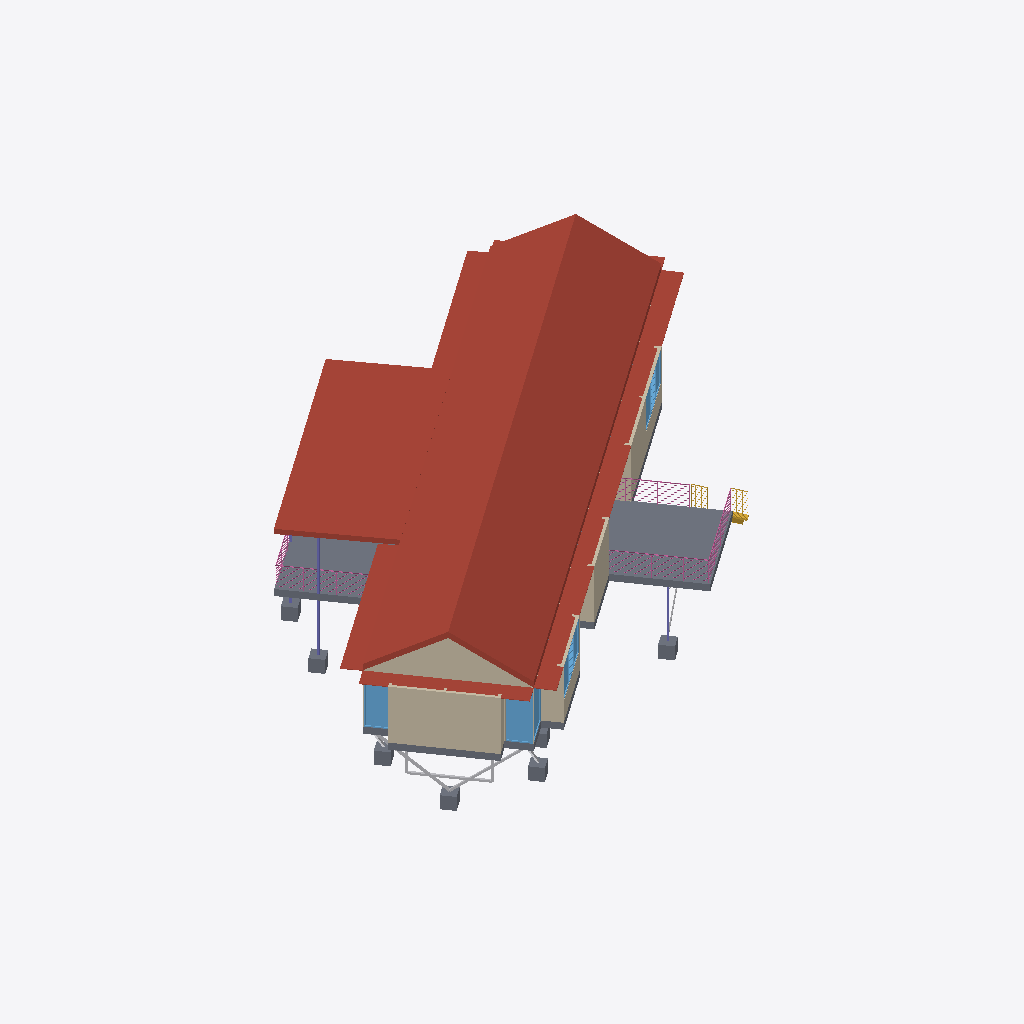
Isometric view of an IFC building model (IFC-SPF (STEP), schema IFC2X3, length unit millimetre), seen from the south-west, elements coloured by IFC class (only those large enough to see are counted): 13 walls (beige), 10 slabs (grey), 8 other elements (light grey), 7 roofs (red-brown), 5 windows (light blue), 3 railings (pink), 3 columns (violet), 1 stair (yellow).
Extent 25.9 m × 21.1 m × 7.6 m (x, y, z). Storeys (2): Sub Floor at 0.00 m; First Floor at 2.60 m. Elements (212): 42 IfcFurnishingElement, 39 IfcWallStandardCase, 34 IfcBuildingElementProxy, 28 IfcSlab, 22 IfcColumn, 17 IfcWindow, 12 IfcDoor, 7 IfcFlowTerminal, 7 IfcRoof, 3 IfcRailing, 1 IfcStair.

HEADER;
FILE_DESCRIPTION(('ViewDefinition [CoordinationView_V2.0]','RevitIdentifiers [ContentGUID: e11530ff-2cb1-47c2-a698-cca7cf1623a7, VersionGUID: 184af9b4-7456-4e47-8071-59e1ac517572, NumberOfSaves: 23]','CoordinateReference [CoordinateBase: Shared Coordinates]'),'2;1');
FILE_NAME('Platypus House.ifc','2026-11-18T17:47:31+10:00',(''),(''),'ODA SDAI 25.12','Autodesk - Revit 27.2.0.39 (ENG) - 27.2.0.39','');
FILE_SCHEMA(('IFC2X3'));
ENDSEC;
DATA;
#18=IFCPROJECT('3X5J3$BB57mgQOpASmwTnN',#6,'BD1X AT3',$,$,'AT3 - PLATYPUS HOUSE','Project Status',(#13),#108546);
#34=IFCSITE('3X5J3$BB57mgQOpASmwTnL',#6,'Default',$,$,#33,$,$,.ELEMENT.,(-37,-48,-48,-960000),(144,57,47,159999),0.0,$,$);
#22=IFCBUILDING('3X5J3$BB57mgQOpASmwTnM',#6,'Building Name',$,$,#21,$,'Building Name',.ELEMENT.,$,$,#19);
#25=IFCBUILDINGSTOREY('2JF4e6axWHqu3u0C1FZlmi',#6,'Sub Floor',$,$,#24,$,'Sub Floor',.ELEMENT.,0.0);
#29=IFCBUILDINGSTOREY('1ZGO8hrFCHqw0v0026FpFv',#6,'First Floor',$,$,#28,$,'First Floor',.ELEMENT.,2600.0);
#3322=IFCROOF('0njXKMY2z6rOkkvPX6yMSv',#6,'Basic Roof:Platypus - Corrugated Gable Roof:1675260',$,$,#3273,$,'1675260',.NOTDEFINED.);
#3372=IFCROOF('0njXKMY2z6rOkkvPX6yNZe',#6,'Basic Roof:Platypus - Corrugated Deck Canopy:1675309',$,$,#3349,$,'1675309',.NOTDEFINED.);
#3700=IFCROOF('0njXKMY2z6rOkkvPX6yNdM',#6,'Basic Roof:Platypus - 20 mm Sheet Steel Awning:1675539',$,$,#3682,$,'1675539',.NOTDEFINED.);
#1979=IFCSLAB('0njXKMY2z6rOkkvPX6yMQo',#6,'Floor:Platypus - 300 mm Deck Assembly:1674871',$,$,#1962,#1978,'1674871',.FLOOR.);
#2076=IFCWALLSTANDARDCASE('0njXKMY2z6rOkkvPX6yMPz',#6,'Basic Wall:Platypus - 120 mm Steel Clad Timber Wall:1674936',$,$,#2064,#2068,'1674936');
#1937=IFCSLAB('0njXKMY2z6rOkkvPX6yMQr',#6,'Floor:Platypus - 300 mm Deck Assembly:1674864',$,$,#1927,#1936,'1674864',.FLOOR.);
#3417=IFCWALLSTANDARDCASE('0njXKMY2z6rOkkvPX6yNZu',#6,'Basic Wall:Platypus - 120 mm Steel Clad Timber Wall:1675325',$,$,#3393,#3397,'1675325');
#3735=IFCROOF('0njXKMY2z6rOkkvPX6yNdZ',#6,'Basic Roof:Platypus - 20 mm Sheet Steel Awning:1675558',$,$,#3717,$,'1675558',.NOTDEFINED.);
#3770=IFCROOF('0njXKMY2z6rOkkvPX6yNdy',#6,'Basic Roof:Platypus - 20 mm Sheet Steel Awning:1675577',$,$,#3752,$,'1675577',.NOTDEFINED.);
#3626=IFCROOF('0njXKMY2z6rOkkvPX6yNWQ',#6,'Basic Roof:Platypus - 20 mm Sheet Steel Awning:1675487',$,$,#3604,$,'1675487',.NOTDEFINED.);
#1905=IFCSLAB('0njXKMY2z6rOkkvPX6yMQG',#6,'Floor:Platypus - 300 mm Suspended Timber Floor:1674837',$,$,#1868,#1904,'1674837',.FLOOR.);
#2412=IFCWALLSTANDARDCASE('0njXKMY2z6rOkkvPX6yMO0',#6,'Basic Wall:Platypus - 120 mm Steel Clad Timber Wall:1674949',$,$,#2400,#2404,'1674949');
#102316=IFCWINDOW('3vUu9WKQn4bPzCaCP7M5p_',#6,'Platypus - Aluminium Window - Fixed:970 x 2380:1765297',$,$,#108130,#102312,'1765297',2379.999999999999,970.0000000000003);
#102327=IFCWINDOW('3vUu9WKQn4bPzCaCP7M5pz',#6,'Platypus - Aluminium Window - Fixed:970 x 2380:1765298',$,$,#108115,#102323,'1765298',2379.999999999999,969.9999999999999);
#2320=IFCWALLSTANDARDCASE('0njXKMY2z6rOkkvPX6yMO4',#6,'Basic Wall:Platypus - 120 mm Steel Clad Timber Wall:1674945',$,$,#2308,#2312,'1674945');
#2168=IFCWALLSTANDARDCASE('0njXKMY2z6rOkkvPX6yMPv',#6,'Basic Wall:Platypus - 120 mm Steel Clad Timber Wall:1674940',$,$,#2156,#2160,'1674940');
#107416=IFCRAILING('0njXKMY2z6rOkkvPX6yNkX',#6,'Railing:Platypus - 1000 mm Balustrade - Horizontal Rails:1676132',$,$,#106433,#107415,'1676132',.NOTDEFINED.);
#106426=IFCRAILING('0njXKMY2z6rOkkvPX6yNkG',#6,'Railing:Platypus - 1000 mm Balustrade - Horizontal Rails:1676117',$,$,#104924,#106425,'1676117',.NOTDEFINED.);
#2191=IFCWALLSTANDARDCASE('0njXKMY2z6rOkkvPX6yMPu',#6,'Basic Wall:Platypus - 120 mm Steel Clad Timber Wall:1674941',$,$,#2179,#2183,'1674941');
#103727=IFCWINDOW('3vUu9WKQn4bPzCaCP7M4DO',#6,'Platypus - Aluminium Window - Louvre Centre:2930 x 1480:1765399',$,$,#108160,#103723,'1765399',1480.0000000000002,2929.9999999999986);
#103542=IFCWINDOW('3vUu9WKQn4bPzCaCP7M5oo',#6,'Platypus - Aluminium Window - Louvre Centre:2950 x 1480:1765373',$,$,#108205,#103538,'1765373',1480.0000000000002,2950.000000000001);
#2297=IFCWALLSTANDARDCASE('0njXKMY2z6rOkkvPX6yMO5',#6,'Basic Wall:Platypus - 120 mm Steel Clad Timber Wall:1674944',$,$,#2285,#2289,'1674944');
#1452=IFCSLAB('39P8yK0Fb7Ewj_woxFv0dV',#6,'M_Footing-Rectangular:600 x 600 x 600 mm Concrete Pad Footing:1674437',$,$,#1442,#1451,'1674437',.BASESLAB.);
#2389=IFCWALLSTANDARDCASE('0njXKMY2z6rOkkvPX6yMO1',#6,'Basic Wall:Platypus - 120 mm Steel Clad Timber Wall:1674948',$,$,#2377,#2381,'1674948');
#1414=IFCSLAB('39P8yK0Fb7Ewj_woxFv0dP',#6,'M_Footing-Rectangular:600 x 600 x 600 mm Concrete Pad Footing:1674435',$,$,#1404,#1413,'1674435',.BASESLAB.);
#1376=IFCSLAB('39P8yK0Fb7Ewj_woxFv0dR',#6,'M_Footing-Rectangular:600 x 600 x 600 mm Concrete Pad Footing:1674433',$,$,#1366,#1375,'1674433',.BASESLAB.);
#40065=IFCSLAB('3FrtxcxJ1Aiv7DvKM5iwsX',#6,'M_Footing-Rectangular:600 x 600 x 600 mm Concrete Pad Footing:1678205',$,$,#40055,#40064,'1678205',.BASESLAB.);
#1490=IFCSLAB('39P8yK0Fb7Ewj_woxFv0dT',#6,'M_Footing-Rectangular:600 x 600 x 600 mm Concrete Pad Footing:1674439',$,$,#1480,#1489,'1674439',.BASESLAB.);
#3788=IFCSTAIR('0njXKMY2z6rOkkvPX6yNgA',#6,'Assembled Stair:Stair:1675855',$,$,#3787,$,'1675855',.STRAIGHT_RUN_STAIR.);
#39991=IFCSLAB('3FrtxcxJ1Aiv7DvKM5iwsb',#6,'M_Footing-Rectangular:600 x 600 x 600 mm Concrete Pad Footing:1678201',$,$,#39981,#39990,'1678201',.BASESLAB.);
#107524=IFCRAILING('0njXKMY2z6rOkkvPX6yNkt',#6,'Railing:Platypus - 1000 mm Balustrade - Horizontal Rails:1676146',$,$,#107423,#107523,'1676146',.NOTDEFINED.);
#103786=IFCWINDOW('3vUu9WKQn4bPzCaCP7M4DJ',#6,'Platypus - Aluminium Window - Fixed:1305 x 2380:1765404',$,$,#108145,#103782,'1765404',2379.999999999999,1305.0);
#40148=IFCBUILDINGELEMENTPROXY('3FrtxcxJ1Aiv7DvKM5iwrS',#6,'West end 90 x 90 SHS beam:1678208',$,$,#40130,#40147,'1678208',$);
#40122=IFCBUILDINGELEMENTPROXY('3FrtxcxJ1Aiv7DvKM5iwsZ',#6,'West end transverse V brace - south:1678207',$,$,#40102,#40121,'1678207',$);
#40047=IFCBUILDINGELEMENTPROXY('3FrtxcxJ1Aiv7DvKM5iwsd',#6,'West end transverse V brace - north:1678203',$,$,#40028,#40046,'1678203',$);
#1262=IFCSLAB('39P8yK0Fb7Ewj_woxFv0cX',#6,'M_Footing-Rectangular:600 x 600 x 600 mm Concrete Pad Footing:1674427',$,$,#1252,#1261,'1674427',.BASESLAB.);
#2053=IFCWALLSTANDARDCASE('0njXKMY2z6rOkkvPX6yMPo',#6,'Basic Wall:Platypus - 120 mm Steel Clad Timber Wall:1674935',$,$,#2041,#2045,'1674935');
#3581=IFCCOLUMN('0njXKMY2z6rOkkvPX6yNYy',#6,'M_HSS-Hollow Structural Section-Column:SHS 90 x 90 x 4 mm - Provisional:1675385',$,$,#3580,#3577,'1675385');
#1817=IFCCOLUMN('39P8yK0Fb7Ewj_woxFv0dD',#6,'M_HSS-Hollow Structural Section-Column:SHS 90 x 90 x 4 mm - Provisional:1674455',$,$,#1816,#1813,'1674455');
#2099=IFCWALLSTANDARDCASE('0njXKMY2z6rOkkvPX6yMPy',#6,'Basic Wall:Platypus - 120 mm Steel Clad Timber Wall:1674937',$,$,#2087,#2091,'1674937');
#2122=IFCWALLSTANDARDCASE('0njXKMY2z6rOkkvPX6yMP$',#6,'Basic Wall:Platypus - 120 mm Steel Clad Timber Wall:1674938',$,$,#2110,#2114,'1674938');
#2782=IFCWALLSTANDARDCASE('0njXKMY2z6rOkkvPX6yMOA',#6,'Basic Wall:Platypus - 90 mm Internal Partition:1674959',$,$,#2735,#2739,'1674959');
#1845=IFCCOLUMN('39P8yK0Fb7Ewj_woxFv0d3',#6,'M_HSS-Hollow Structural Section-Column:SHS 90 x 90 x 4 mm - Provisional:1674457',$,$,#1844,#1841,'1674457');
#3665=IFCROOF('0njXKMY2z6rOkkvPX6yNd5',#6,'Basic Roof:Platypus - 20 mm Sheet Steel Awning:1675520',$,$,#3646,$,'1675520',.NOTDEFINED.);
#4416=IFCBUILDINGELEMENTPROXY('3FrtxcxJ1Aiv7DvKM5iwsy',#6,'X brace G/4-5 / 1:1678176',$,$,#4397,#4415,'1678176',$);
#40174=IFCBUILDINGELEMENTPROXY('3FrtxcxJ1Aiv7DvKM5iwrT',#6,'West end beam hang-down - south:1678209',$,$,#40156,#40173,'1678209',$);
#40200=IFCBUILDINGELEMENTPROXY('3FrtxcxJ1Aiv7DvKM5iwrU',#6,'West end beam hang-down - north:1678210',$,$,#40182,#40199,'1678210',$);
#40094=IFCBUILDINGELEMENTPROXY('3FrtxcxJ1Aiv7DvKM5iwsY',#6,'West end longitudinal raker - south:1678206',$,$,#40074,#40093,'1678206',$);
#40020=IFCBUILDINGELEMENTPROXY('3FrtxcxJ1Aiv7DvKM5iwsc',#6,'West end longitudinal raker - north:1678202',$,$,#40000,#40019,'1678202',$);
#2007=IFCWALLSTANDARDCASE('0njXKMY2z6rOkkvPX6yMP5',#6,'Basic Wall:Platypus - 120 mm Steel Clad Timber Wall:1674880',$,$,#1990,#1995,'1674880');
ENDSEC;
